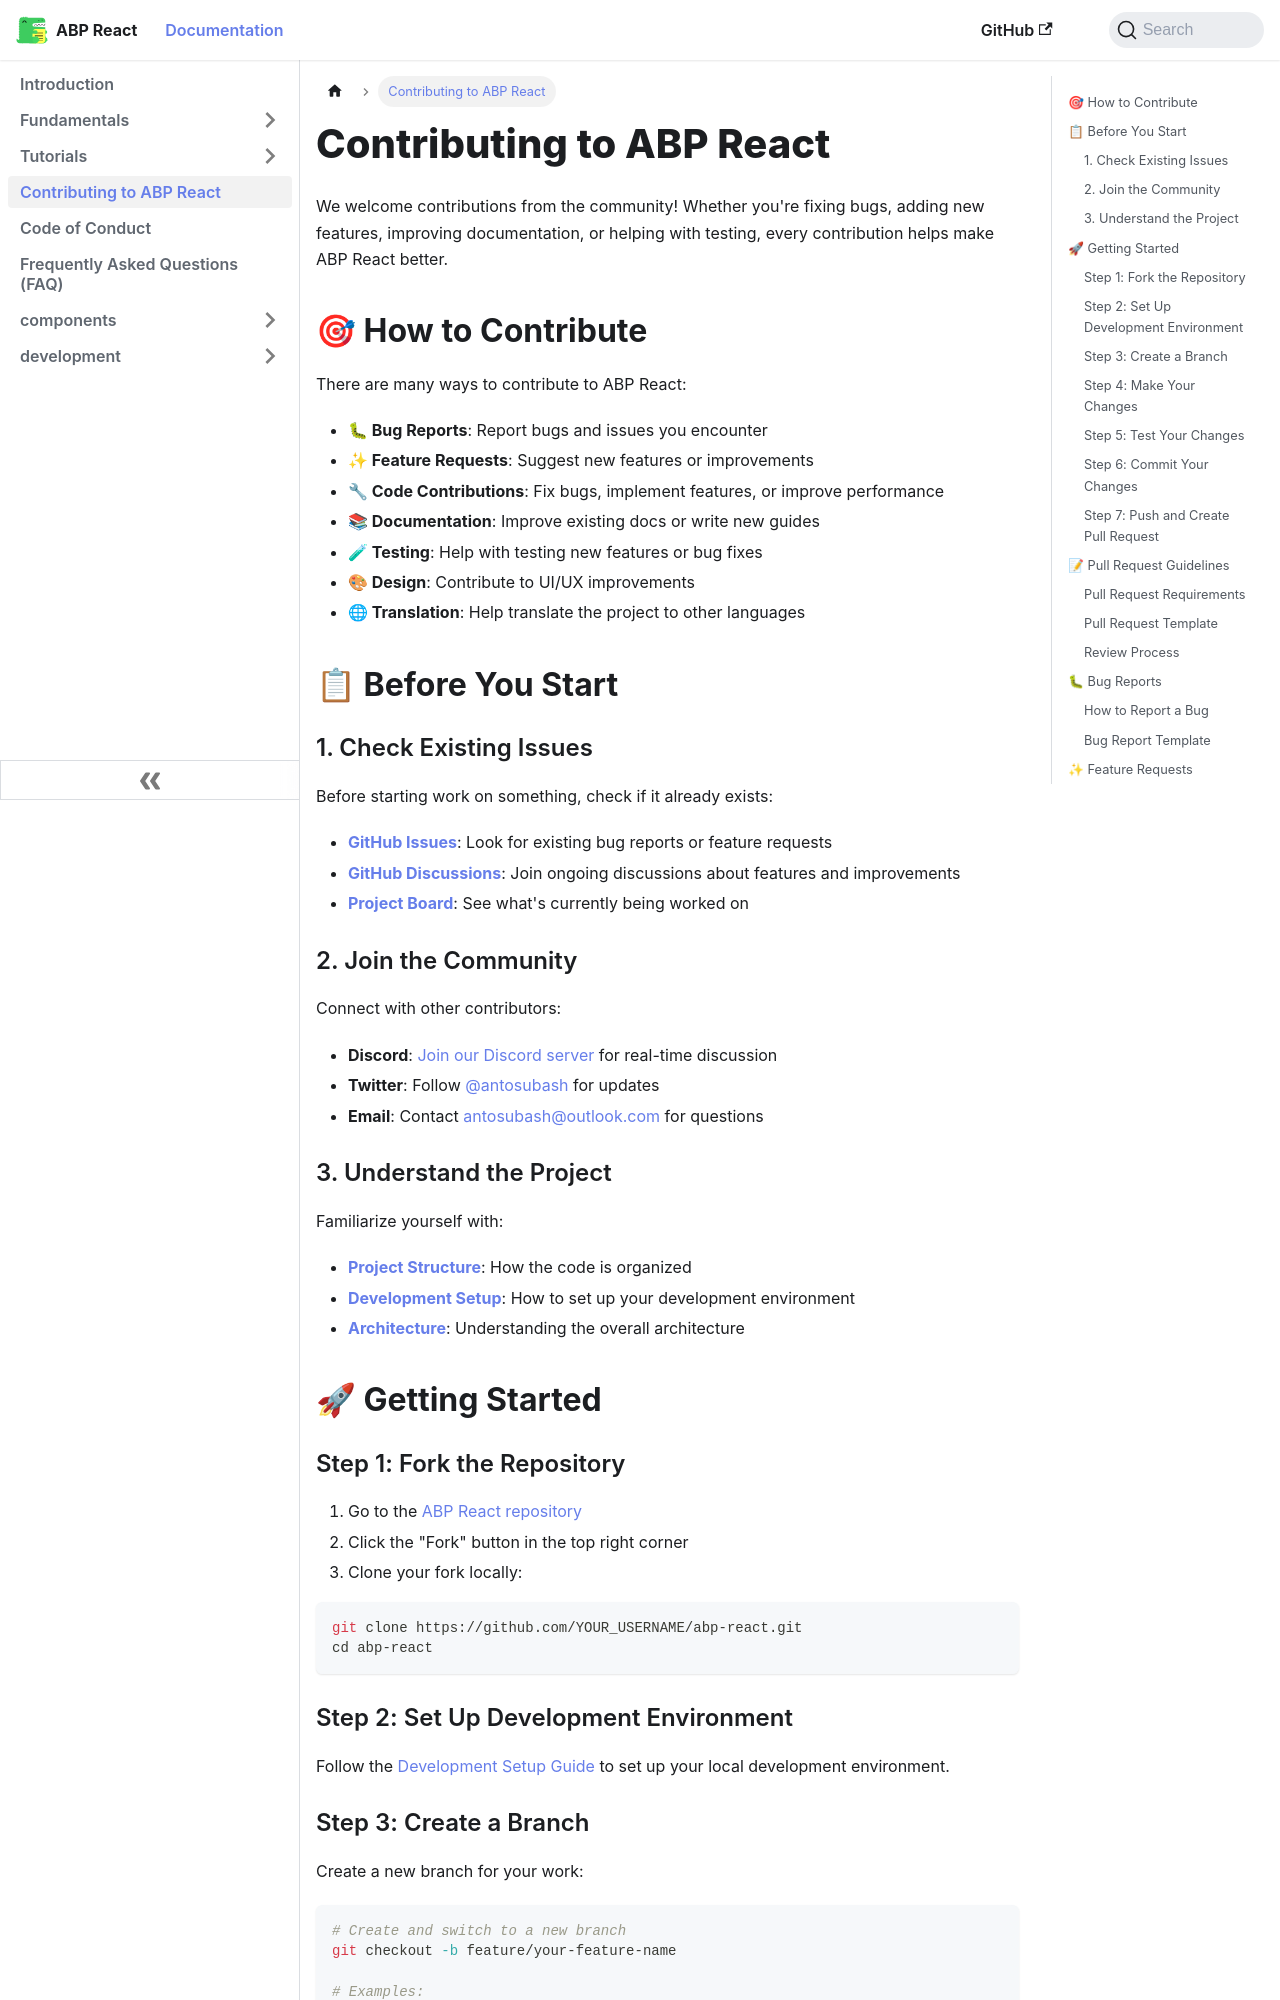

repository: antosubash/abp-react · page: docs/contributing/index.html · generator: docusaurus

---
sidebar_position: 7
---

# Contributing to ABP React

We welcome contributions from the community! Whether you're fixing bugs, adding new features, improving documentation, or helping with testing, every contribution helps make ABP React better.

## 🎯 How to Contribute

There are many ways to contribute to ABP React:

- **🐛 Bug Reports**: Report bugs and issues you encounter
- **✨ Feature Requests**: Suggest new features or improvements
- **🔧 Code Contributions**: Fix bugs, implement features, or improve performance
- **📚 Documentation**: Improve existing docs or write new guides
- **🧪 Testing**: Help with testing new features or bug fixes
- **🎨 Design**: Contribute to UI/UX improvements
- **🌐 Translation**: Help translate the project to other languages

## 📋 Before You Start

### 1. Check Existing Issues

Before starting work on something, check if it already exists:

- **[GitHub Issues](https://github.com/antosubash/abp-react/issues)**: Look for existing bug reports or feature requests
- **[GitHub Discussions](https://github.com/antosubash/abp-react/discussions)**: Join ongoing discussions about features and improvements
- **[Project Board](https://github.com/antosubash/abp-react/projects)**: See what's currently being worked on

### 2. Join the Community

Connect with other contributors:

- **Discord**: [Join our Discord server](https://discord.gg/your-server) for real-time discussion
- **Twitter**: Follow [@antosubash](https://twitter.com/antosubash) for updates
- **Email**: Contact [antosubash@outlook.com](mailto:antosubash@outlook.com) for questions

### 3. Understand the Project

Familiarize yourself with:

- **[Project Structure](/docs/fundamentals/project-structure)**: How the code is organized
- **[Development Setup](/docs/development/setup)**: How to set up your development environment
- **[Architecture](/docs/fundamentals/architecture)**: Understanding the overall architecture

## 🚀 Getting Started
